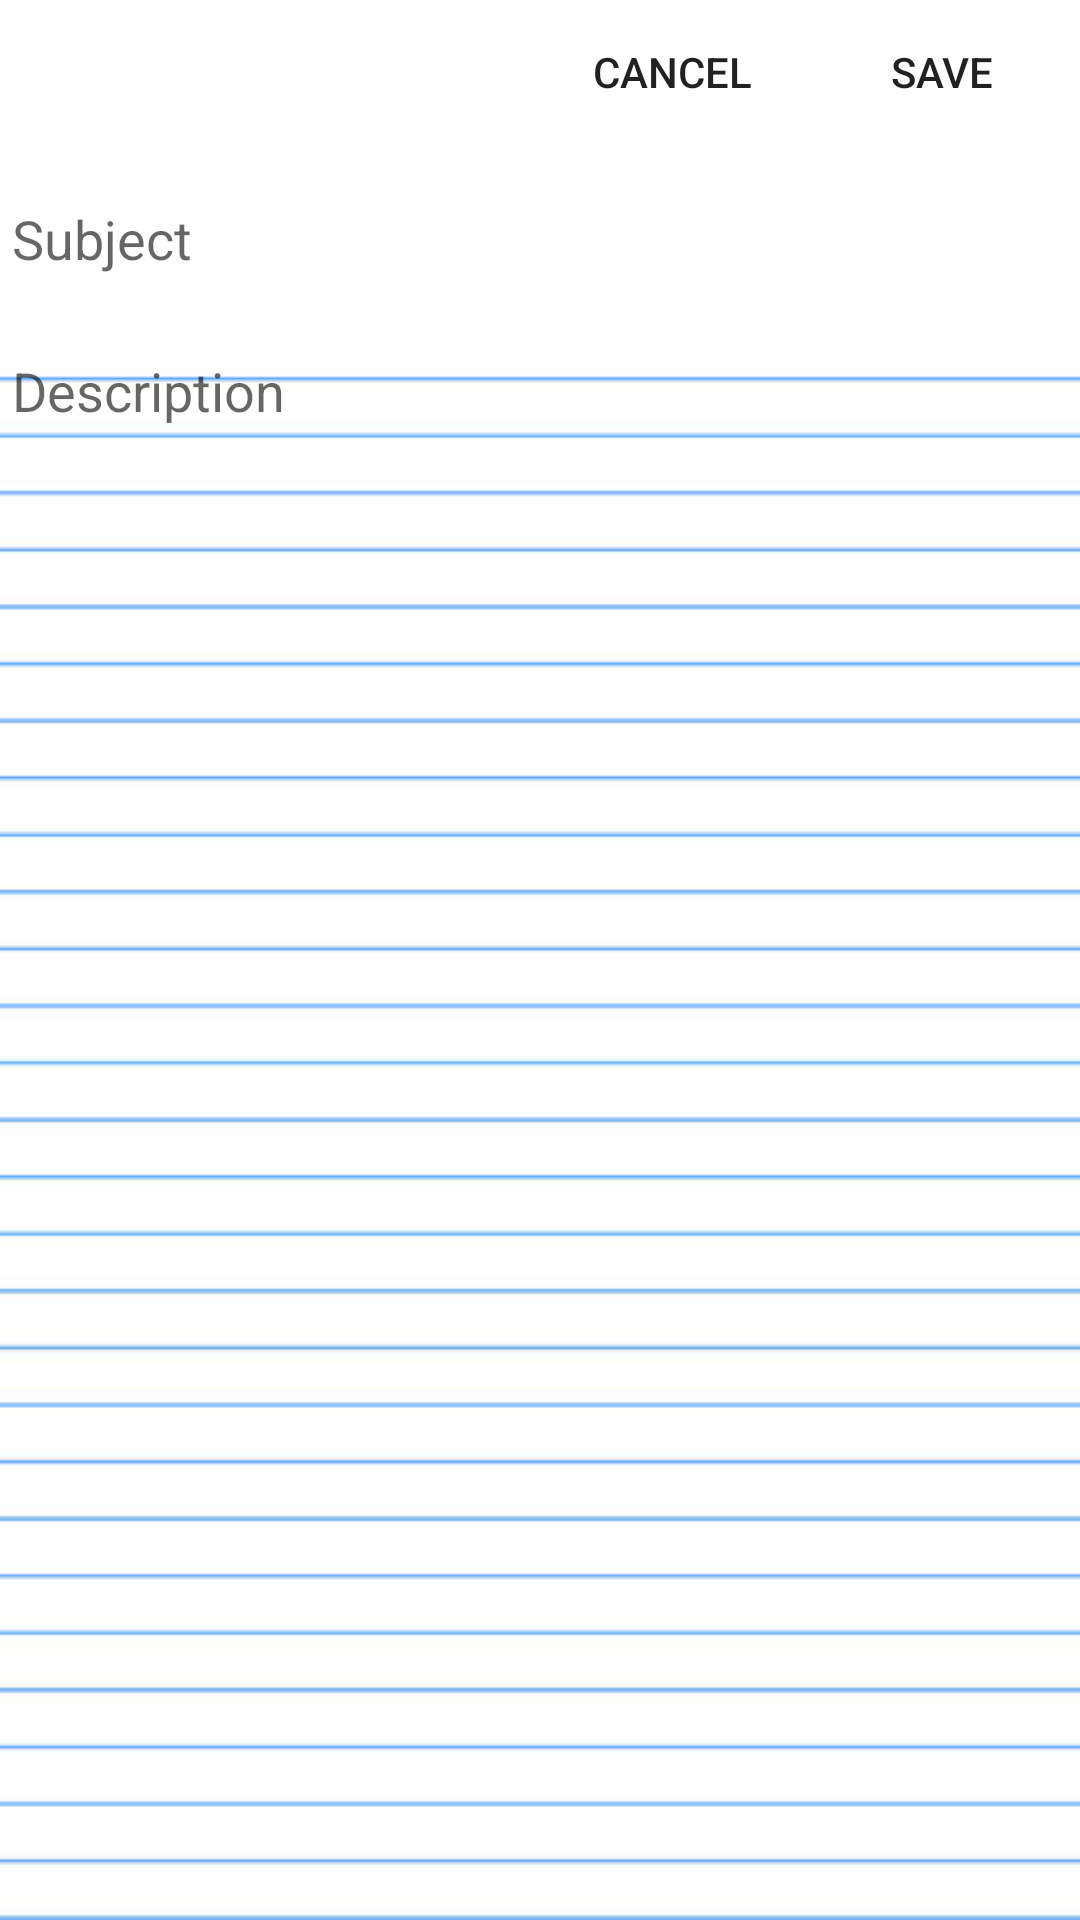

Reconstruct the res/layout file that produces this screen, plus the resources it refers to.
<!-- AndroidManifest.xml: activity theme AppTheme.NoActionBar -->
<!-- res/layout/activity_add_data.xml -->
<?xml version="1.0" encoding="utf-8"?>
<LinearLayout xmlns:android="http://schemas.android.com/apk/res/android"
    xmlns:app="http://schemas.android.com/apk/res-auto"
    xmlns:tools="http://schemas.android.com/tools"
    android:layout_width="match_parent"
    android:layout_height="match_parent"
    android:orientation="vertical"
    android:background="#ffffff"
    android:id="@+id/dialogId">

    
    <LinearLayout
        android:layout_width="match_parent"
        android:layout_height="wrap_content"
        android:orientation="horizontal"
        android:gravity="right"
        >

        <Button
            android:id="@+id/cacelButtonId"
            android:layout_width="wrap_content"
            android:layout_height="wrap_content"
            android:text="cancel"
            android:layout_marginRight="2dp"
            android:background="#00000000"
            />
        <Button
            android:id="@+id/saveButtonId"
            android:layout_width="wrap_content"
            android:layout_height="wrap_content"
            android:text="Save"
            android:layout_marginRight="2dp"
            android:background="#00000000"
            />
    </LinearLayout>

     <LinearLayout
         android:layout_width="match_parent"
         android:layout_height="wrap_content"
         android:orientation="vertical">

         <EditText
             android:id="@+id/subjectEditTextId"
             android:layout_width="match_parent"
             android:layout_height="60dp"
             android:backgroundTint="#00ffffff"
             android:ems="10"
             android:hint="Subject"
             android:inputType="textPersonName"
             tools:ignore="MissingConstraints"
             tools:layout_editor_absoluteX="0dp"
             tools:layout_editor_absoluteY="2dp"
             android:maxLength="35"/>

     </LinearLayout>


      <LinearLayout
          android:layout_width="match_parent"
          android:layout_height="match_parent"
          android:orientation="vertical"
          tools:layout_editor_absoluteY="38dp"
          tools:ignore="MissingConstraints"
          android:background="@mipmap/background">

          <EditText
              android:id="@+id/descriptionEditTextId"
              android:layout_width="fill_parent"
              android:layout_height="match_parent"
              android:backgroundTint="#00ffffff"
              android:ems="10"
              android:gravity="start"
              android:hint="Description"
              android:inputType="textMultiLine"
              android:scrollbars="vertical"
              tools:ignore="MissingConstraints"
              tools:layout_editor_absoluteX="0dp"
              tools:layout_editor_absoluteY="48dp" />
      </LinearLayout>

 </LinearLayout>
<!-- resources referenced by this layout -->
<resources>
  <!-- mipmap background: jpg bitmap (mipmap-xxhdpi, 45430 bytes) -->
  <style name="AppTheme.NoActionBar">
          <item name="windowActionBar">false</item>
          <item name="windowNoTitle">true</item>
      </style>
</resources>
